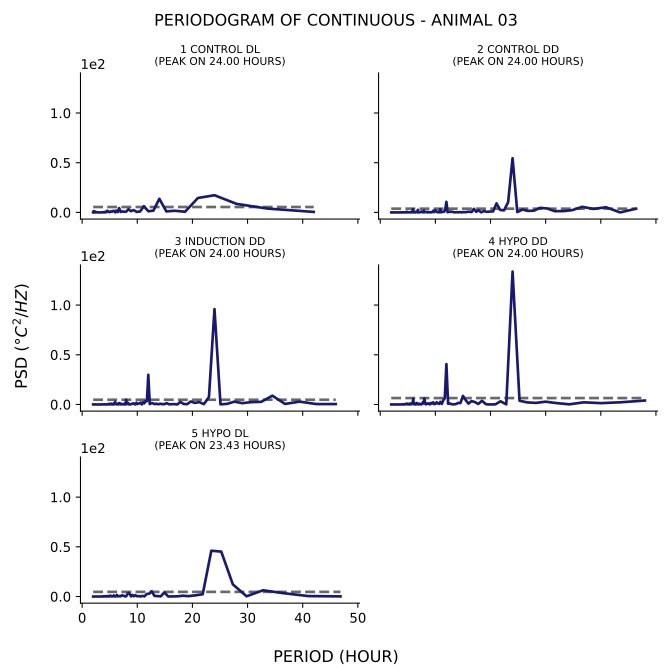

Source data for this figure (header and first rows):
test, period, psd
1_control_dl, 42.0, 0.5028
1_control_dl, 33.6, 3.866
1_control_dl, 28.0, 8.601
1_control_dl, 24.0, 17.29
1_control_dl, 21.0, 14.52
1_control_dl, 18.67, 0.6747
1_control_dl, 16.8, 1.67
1_control_dl, 15.27, 1.001
1_control_dl, 14.0, 13.75
1_control_dl, 12.92, 1.735
1_control_dl, 12.0, 1.165
1_control_dl, 11.2, 6.237
1_control_dl, 10.5, 0.9056
1_control_dl, 9.882, 0.5417
1_control_dl, 9.333, 2.355
1_control_dl, 8.842, 1.267
1_control_dl, 8.4, 3.274
1_control_dl, 8.0, 0.8095
1_control_dl, 7.636, 0.6439
1_control_dl, 7.304, 1.045
1_control_dl, 7.0, 0.4514
1_control_dl, 6.72, 4.328
1_control_dl, 6.462, 0.3511
1_control_dl, 6.222, 1.841
1_control_dl, 6.0, 0.05093
1_control_dl, 5.793, 1.602
1_control_dl, 5.6, 1.457
1_control_dl, 5.419, 0.7041
1_control_dl, 5.25, 1.078
1_control_dl, 5.091, 0.5842
1_control_dl, 4.941, 0.1979
1_control_dl, 4.8, 0.8172
1_control_dl, 4.667, 1.392
1_control_dl, 4.541, 1.64
1_control_dl, 4.421, 0.2115
1_control_dl, 4.308, 0.7728
1_control_dl, 4.2, 0.1718
1_control_dl, 4.098, 0.01982
1_control_dl, 4.0, 0.4147
1_control_dl, 3.907, 0.1075
1_control_dl, 3.818, 0.05482
1_control_dl, 3.733, 0.2461
1_control_dl, 3.652, 0.0861
1_control_dl, 3.574, 0.06884
1_control_dl, 3.5, 0.03104
1_control_dl, 3.429, 0.04694
1_control_dl, 3.36, 0.01208
1_control_dl, 3.294, 0.0005822
1_control_dl, 3.231, 0.02317
1_control_dl, 3.17, 0.0123
1_control_dl, 3.111, 0.002831
1_control_dl, 3.055, 8.733310691876412e-06
1_control_dl, 3.0, 6.878306878321195e-06
1_control_dl, 2.947, 0.001169
1_control_dl, 2.897, 0.004935
1_control_dl, 2.847, 0.008171
1_control_dl, 2.8, 0.01039
1_control_dl, 2.754, 0.1084
1_control_dl, 2.71, 0.01887
1_control_dl, 2.667, 0.0317
... 1,009 more rows
